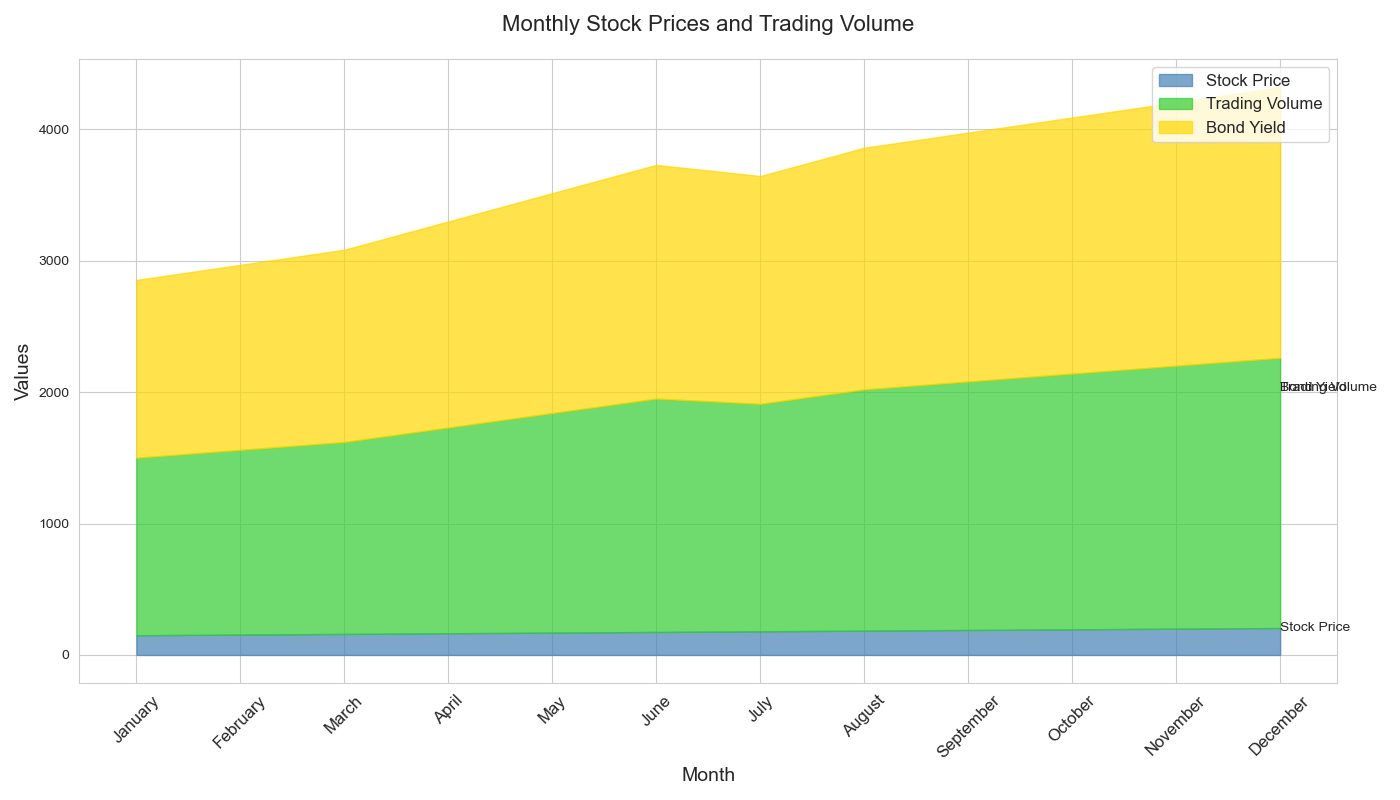

Data behind this chart, as committed beside it:
Month, StockPrice, TradingVolume, BondYield
January, 150, 1200, 2.5
February, 155, 1250, 2.6
March, 160, 1300, 2.7
April, 165, 1400, 2.8
May, 170, 1500, 2.9
June, 175, 1600, 3.0
July, 180, 1550, 3.1
August, 185, 1650, 3.2
September, 190, 1700, 3.3
October, 195, 1750, 3.4
November, 200, 1800, 3.5
December, 205, 1850, 3.6
